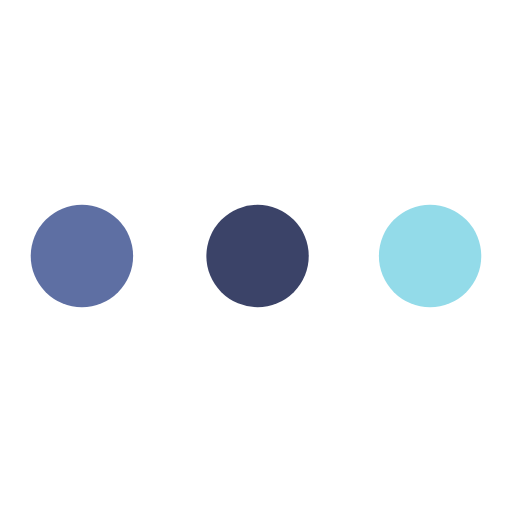
t = 0.00 s
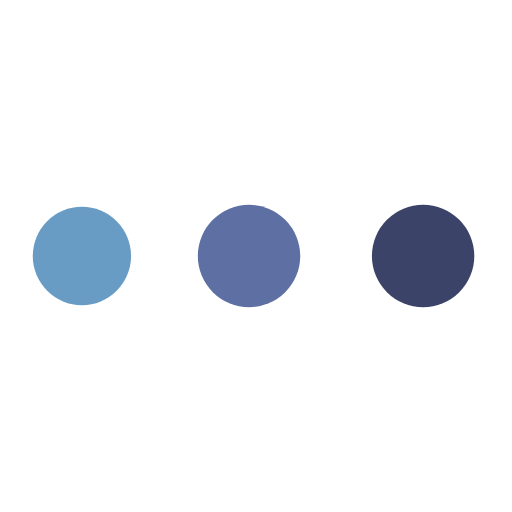
t = 0.63 s
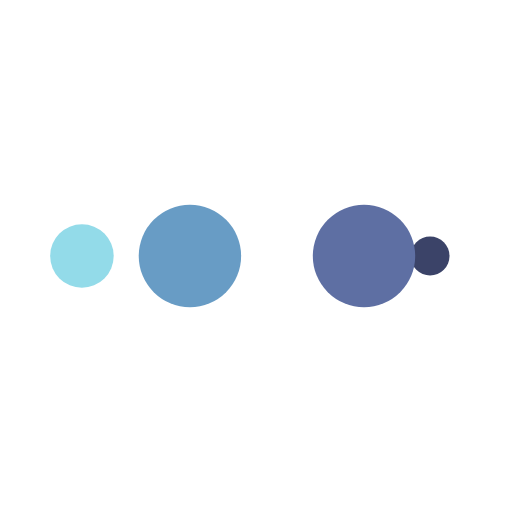
t = 1.04 s
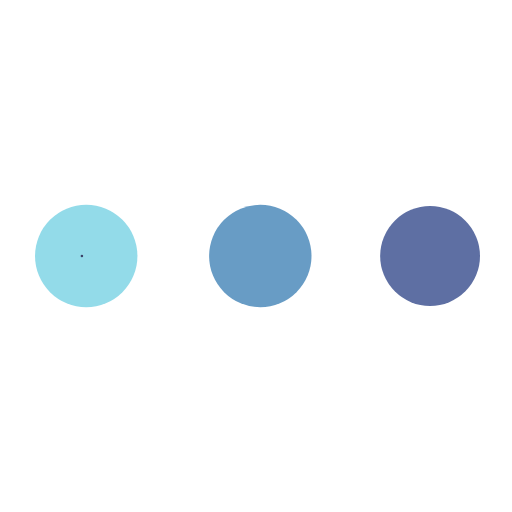
t = 1.67 s
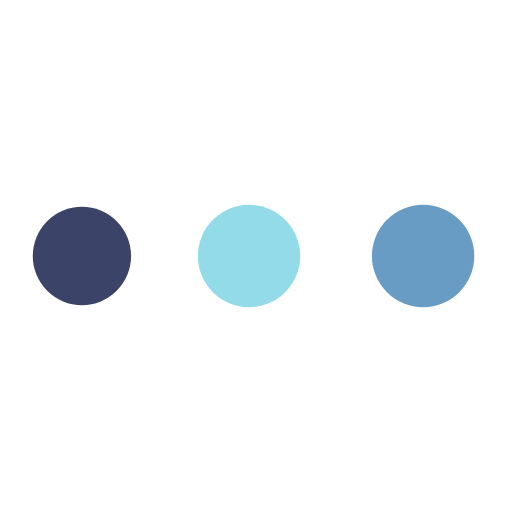
t = 2.29 s
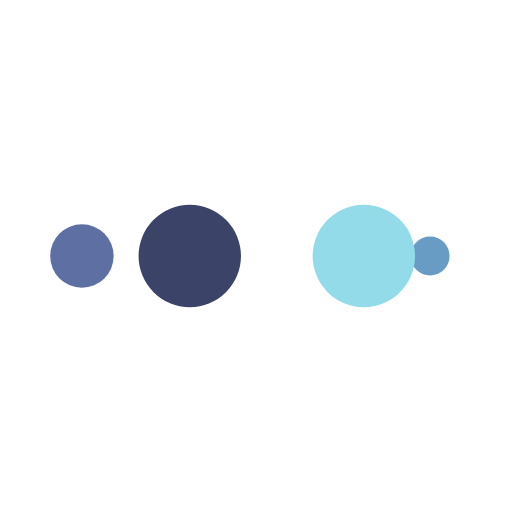
t = 2.71 s

The animated SVG that drew these frames (rendered in a browser with its animation timeline set to each time). Animation: 10 SMIL elements (animate=10); one cycle of 3.33 s, repeats indefinitely.

<?xml version="1.0" encoding="utf-8"?>
<svg xmlns="http://www.w3.org/2000/svg" xmlns:xlink="http://www.w3.org/1999/xlink" style="margin: auto; background: none; display: block; shape-rendering: auto;" width="200px" height="200px" viewBox="0 0 100 100" preserveAspectRatio="xMidYMid">
<circle cx="84" cy="50" r="10" fill="#93dbe9">
    <animate attributeName="r" repeatCount="indefinite" dur="0.8333333333333334s" calcMode="spline" keyTimes="0;1" values="10;0" keySplines="0 0.5 0.5 1" begin="0s"></animate>
    <animate attributeName="fill" repeatCount="indefinite" dur="3.3333333333333335s" calcMode="discrete" keyTimes="0;0.25;0.5;0.75;1" values="#93dbe9;#3b4368;#5e6fa3;#689cc5;#93dbe9" begin="0s"></animate>
</circle><circle cx="16" cy="50" r="10" fill="#93dbe9">
  <animate attributeName="r" repeatCount="indefinite" dur="3.3333333333333335s" calcMode="spline" keyTimes="0;0.25;0.5;0.75;1" values="0;0;10;10;10" keySplines="0 0.5 0.5 1;0 0.5 0.5 1;0 0.5 0.5 1;0 0.5 0.5 1" begin="0s"></animate>
  <animate attributeName="cx" repeatCount="indefinite" dur="3.3333333333333335s" calcMode="spline" keyTimes="0;0.25;0.5;0.75;1" values="16;16;16;50;84" keySplines="0 0.5 0.5 1;0 0.5 0.5 1;0 0.5 0.5 1;0 0.5 0.5 1" begin="0s"></animate>
</circle><circle cx="50" cy="50" r="10" fill="#689cc5">
  <animate attributeName="r" repeatCount="indefinite" dur="3.3333333333333335s" calcMode="spline" keyTimes="0;0.25;0.5;0.75;1" values="0;0;10;10;10" keySplines="0 0.5 0.5 1;0 0.5 0.5 1;0 0.5 0.5 1;0 0.5 0.5 1" begin="-0.8333333333333334s"></animate>
  <animate attributeName="cx" repeatCount="indefinite" dur="3.3333333333333335s" calcMode="spline" keyTimes="0;0.25;0.5;0.75;1" values="16;16;16;50;84" keySplines="0 0.5 0.5 1;0 0.5 0.5 1;0 0.5 0.5 1;0 0.5 0.5 1" begin="-0.8333333333333334s"></animate>
</circle><circle cx="84" cy="50" r="10" fill="#5e6fa3">
  <animate attributeName="r" repeatCount="indefinite" dur="3.3333333333333335s" calcMode="spline" keyTimes="0;0.25;0.5;0.75;1" values="0;0;10;10;10" keySplines="0 0.5 0.5 1;0 0.5 0.5 1;0 0.5 0.5 1;0 0.5 0.5 1" begin="-1.6666666666666667s"></animate>
  <animate attributeName="cx" repeatCount="indefinite" dur="3.3333333333333335s" calcMode="spline" keyTimes="0;0.25;0.5;0.75;1" values="16;16;16;50;84" keySplines="0 0.5 0.5 1;0 0.5 0.5 1;0 0.5 0.5 1;0 0.5 0.5 1" begin="-1.6666666666666667s"></animate>
</circle><circle cx="16" cy="50" r="10" fill="#3b4368">
  <animate attributeName="r" repeatCount="indefinite" dur="3.3333333333333335s" calcMode="spline" keyTimes="0;0.25;0.5;0.75;1" values="0;0;10;10;10" keySplines="0 0.5 0.5 1;0 0.5 0.5 1;0 0.5 0.5 1;0 0.5 0.5 1" begin="-2.5s"></animate>
  <animate attributeName="cx" repeatCount="indefinite" dur="3.3333333333333335s" calcMode="spline" keyTimes="0;0.25;0.5;0.75;1" values="16;16;16;50;84" keySplines="0 0.5 0.5 1;0 0.5 0.5 1;0 0.5 0.5 1;0 0.5 0.5 1" begin="-2.5s"></animate>
</circle>
<!-- [ldio] generated by https://loading.io/ --></svg>